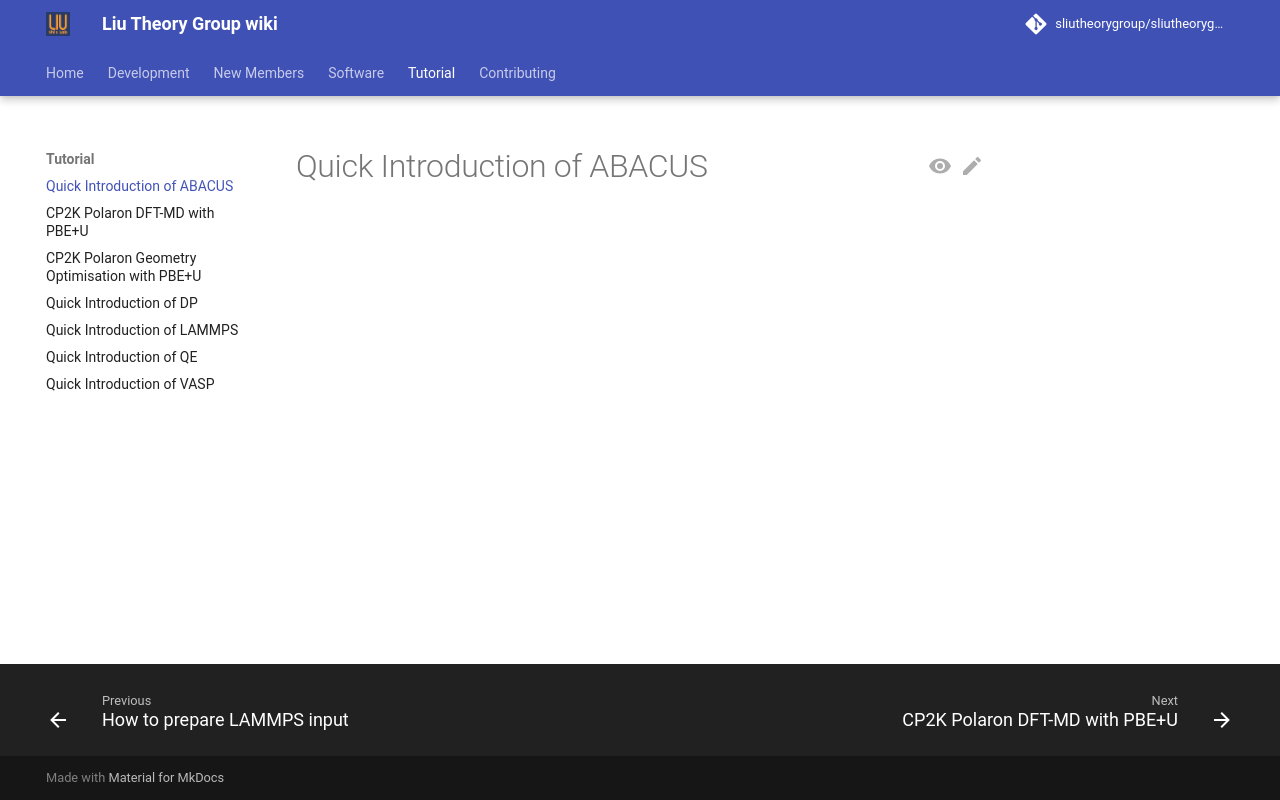

repository: sliutheorygroup/sliutheorygroup.github.io · page: Tutorial/ABACUS/index.html · generator: mkdocs

# Quick Introduction of ABACUS
